Run: headless pygame with SDL's dummy video driver; simulated clock (each Clock.tick advances the game by its frame time, no real sleeping); random seed 0; keys injected as events and as key.get_pressed() state; no mouse input.
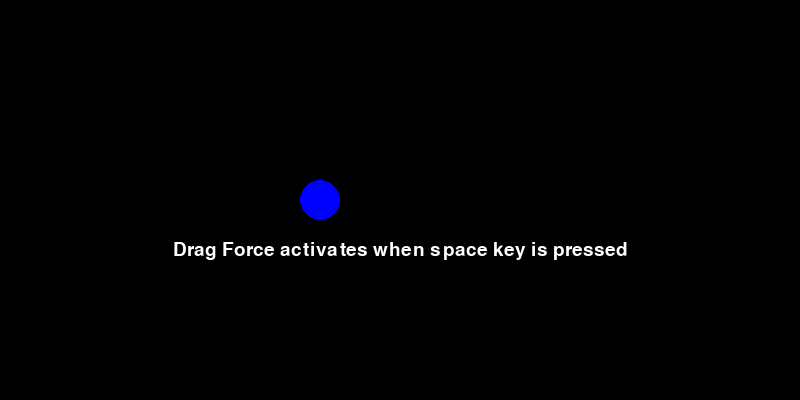
Frame 1 of 4 · flips 1–60 · no input
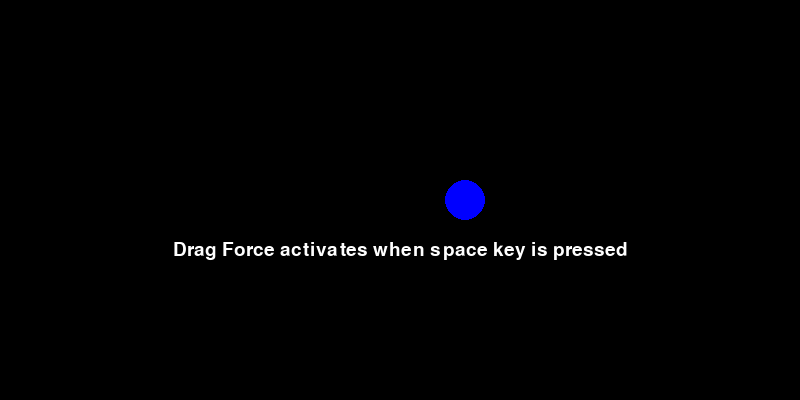
Frame 2 of 4 · flips 61–180 · tapped SPACE, RETURN · held RIGHT (→), D
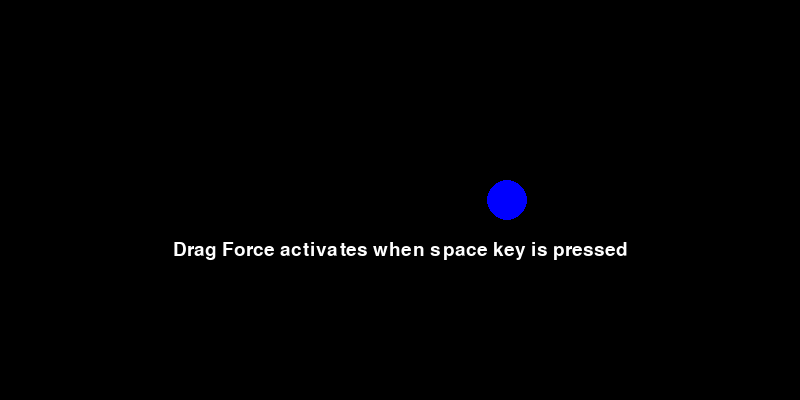
Frame 3 of 4 · flips 181–300 · held DOWN (↓), S
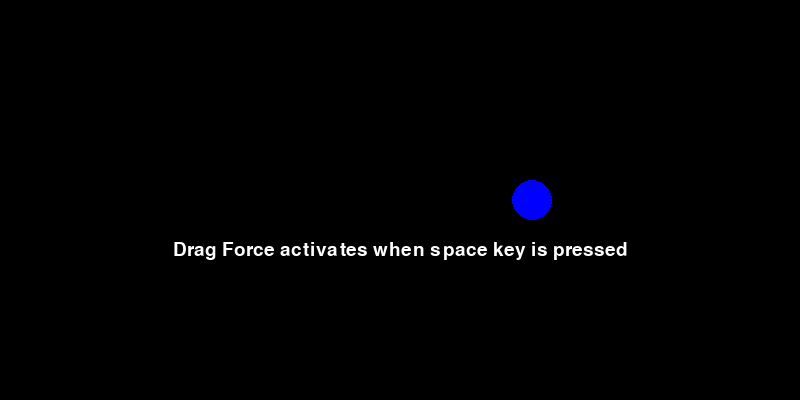
Frame 4 of 4 · flips 301–420 · held LEFT (←), A, UP (↑), W

The pygame program that drew these frames:

import pygame
import math

# Initialize Pygame
pygame.init()

# Set up the display
width, height = 800, 400
screen = pygame.display.set_mode((width, height))
pygame.display.set_caption("Ball Motion with Drag Simulation")

# Colors
BLACK = (0, 0, 0)
BLUE = (0, 0, 255)

# Ball parameters
ball_radius = 20
ball_x = ball_radius
ball_y = height // 2

# Ball velocity
ball_speed = 5
ball_drag = False

# Air drag parameters
drag_coefficient = 0.1
air_density = 1.225

# Ball mass
ball_mass = 20

# Font
font = pygame.font.Font(None, 28)

# Game loop
running = True
clock = pygame.time.Clock()

while running:
    # Handle events
    for event in pygame.event.get():
        if event.type == pygame.QUIT:
            running = False
        elif event.type == pygame.KEYDOWN:
            if event.key == pygame.K_SPACE:
                ball_drag = True

    # Calculate the drag force
    drag_force = 0
    surface_area=ball_radius/4# Se fosse um quadrado seria uma aresta
    if ball_drag:
        velocity_squared = ball_speed ** 2
        drag_force = 0.5 * drag_coefficient * air_density * velocity_squared * surface_area

    # Calculate the acceleration based on drag force
    acceleration = -drag_force / ball_mass

    # Update ball velocity and position
    ball_speed += acceleration
    ball_x += ball_speed

    # Check if ball reaches the right side of the screen
    if ball_x > width - ball_radius:
        ball_x = ball_radius
        ball_speed = 5
        ball_drag = False

    # Draw the scene
    screen.fill(BLACK)
    pygame.draw.circle(screen, BLUE, (int(ball_x), int(ball_y)), ball_radius)

    # Draw message
    message = "Drag Force activates when space key is pressed"
    text = font.render(message, True, (255, 255, 255))
    text_rect = text.get_rect(center=(width // 2, height // 2 + 50))
    screen.blit(text, text_rect)

    # Update the display
    pygame.display.flip()

    # Limit the frame rate
    clock.tick(60)

# Quit the game
pygame.quit()
